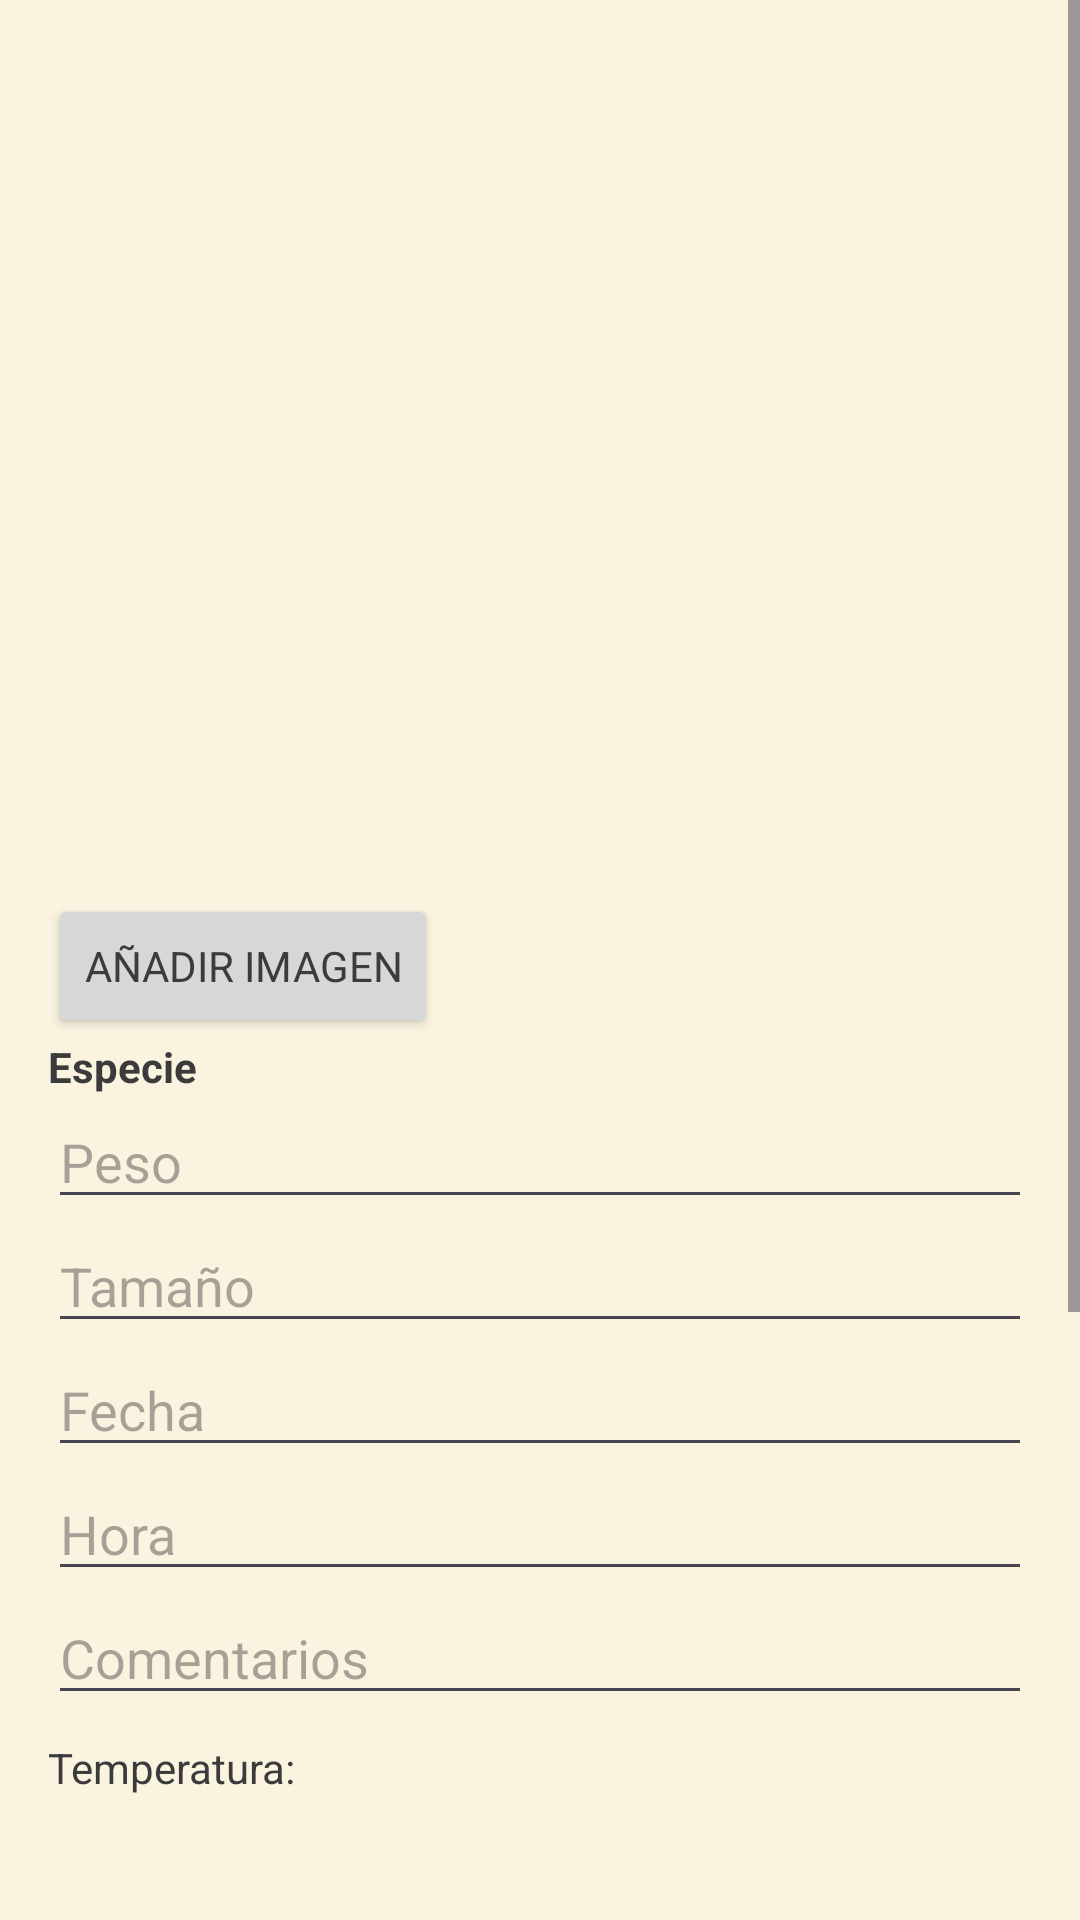

The Android layout XML behind this screen, and the referenced resources:
<!-- AndroidManifest.xml: application theme Theme.FishCatch -->
<!-- res/layout/activity_main_detalle_captura.xml -->
<?xml version="1.0" encoding="utf-8"?>
<ScrollView xmlns:android="http://schemas.android.com/apk/res/android"
    android:layout_width="match_parent"
    android:layout_height="match_parent">

    <LinearLayout
        android:orientation="vertical"
        android:padding="16dp"
        android:layout_width="match_parent"
        android:layout_height="wrap_content">

        
        <ImageView
            android:id="@+id/imagenDetalle"
            android:layout_width="match_parent"
            android:layout_height="250dp"
            android:scaleType="centerCrop"
            android:layout_marginBottom="16dp"
            android:contentDescription="Foto de la captura" />

        <Button
            android:id="@+id/btnAgregarImagen"
            android:layout_width="wrap_content"
            android:layout_height="wrap_content"
            android:text="Añadir Imagen"
            android:layout_marginTop="16dp"/>

        
        <TextView
            android:id="@+id/especieDetalle"
            android:layout_width="match_parent"
            android:layout_height="wrap_content"
            android:text="Especie"
            android:textStyle="bold" />

        
        <EditText
            android:id="@+id/pesoDetalle"
            android:layout_width="match_parent"
            android:layout_height="wrap_content"
            android:hint="Peso"
            android:inputType="numberDecimal" />

        
        <EditText
            android:id="@+id/tamannoDetalle"
            android:layout_width="match_parent"
            android:layout_height="wrap_content"
            android:hint="Tamaño"
            android:inputType="numberDecimal" />

        
        <EditText
            android:id="@+id/fechaDetalle"
            android:layout_width="match_parent"
            android:layout_height="wrap_content"
            android:hint="Fecha"
            android:inputType="date" />

        
        <EditText
            android:id="@+id/horaDetalle"
            android:layout_width="match_parent"
            android:layout_height="wrap_content"
            android:hint="Hora"
            android:inputType="time" />

        
        <EditText
            android:id="@+id/comentariosDetalle"
            android:layout_width="match_parent"
            android:layout_height="wrap_content"
            android:hint="Comentarios" />

        
        <TextView
            android:id="@+id/temperaturaDetalle"
            android:layout_width="match_parent"
            android:layout_height="wrap_content"
            android:text="Temperatura: "
            android:layout_marginTop="8dp" />

        
        <FrameLayout
            android:id="@+id/mapContainer"
            android:layout_width="match_parent"
            android:layout_height="250dp"
            android:layout_marginTop="8dp" />

        
        <Button
            android:id="@+id/btnGuardar"
            android:layout_width="match_parent"
            android:layout_height="wrap_content"
            android:text="Guardar Cambios"
            android:layout_marginTop="16dp" />
    </LinearLayout>
</ScrollView>
<!-- resources referenced by this layout -->
<resources>
  <style name="Theme.FishCatch" parent="Base.Theme.FishCatch" />
  <style name="Base.Theme.FishCatch" parent="Theme.Material3.DayNight.NoActionBar">
          
          <item name="android:windowBackground">@color/background_beige</item>
  
          
          <item name="colorPrimary">@color/olive_green</item>
          <item name="colorSecondary">@color/warm_brown</item>
          <item name="colorOnPrimary">@color/button_text_light</item>
  
          
          <item name="android:textColor">@color/text_dark</item>
  
          
          <item name="android:fontFamily">sans-serif</item>
      </style>
  <color name="background_beige">#FAF3E0</color>
  <color name="olive_green">#6B8E23</color>
  <color name="warm_brown">#8B5E3C</color>
  <color name="button_text_light">#FFFFFF</color>
  <color name="text_dark">#3B3B3B</color>
</resources>
